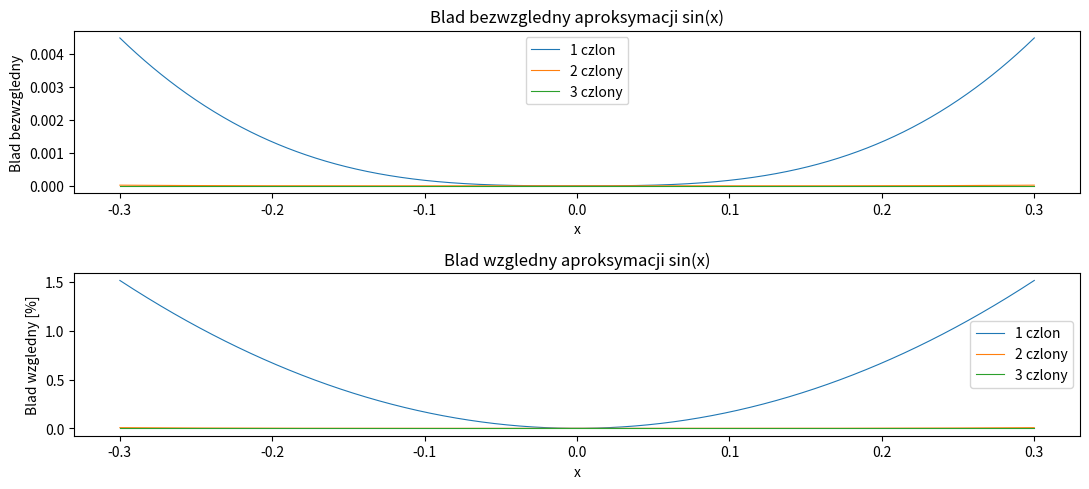

Recreate this plot in Python.
import matplotlib.pyplot as plt
import numpy as np
import math

np.set_printoptions(precision=1000000)

# Przybliżenie sin(x) za pomocą szeregu Maclaurina do kolejno pierwszego, drugiego i trzeciego członu
def approx_sin_1(x):
    return x

def approx_sin_2(x):
    return x - (x**3)/math.factorial(3)

def approx_sin_3(x):
    return x - (x**3)/math.factorial(3) + (x**5)/math.factorial(5)


# Definicja zakresu
x = np.linspace(-0.3, 0.3, 1000)

# Wyliczenie wartości funkcji sin(x) oraz przryblirzeń szeregiem Maclaurina
sin_values = np.sin(x)
approx_1_values = approx_sin_1(x)
approx_2_values = approx_sin_2(x)
approx_3_values = approx_sin_3(x)

# Wyliczenie błędu względnego i bezwzględnego
absolute_errors_1 = np.abs(sin_values - approx_1_values)
relative_errors_1 = 100 * np.abs(absolute_errors_1 / sin_values)

absolute_errors_2 = np.abs(sin_values - approx_2_values)
relative_errors_2 = 100 * np.abs(absolute_errors_2 / sin_values)

absolute_errors_3 = np.abs(sin_values - approx_3_values)
relative_errors_3 = 100 * np.abs(absolute_errors_3 / sin_values)


# Wykres
plt.figure(figsize=(11, 5))

plt.subplot(2, 1, 1)
plt.plot(x, absolute_errors_1, label='1 czlon', linewidth=0.8)
plt.plot(x, absolute_errors_2, label='2 czlony', linewidth=0.8)
plt.plot(x, absolute_errors_3, label='3 czlony', linewidth=0.8)
plt.title('Blad bezwzgledny aproksymacji sin(x)')
plt.xlabel('x')
plt.ylabel('Blad bezwzgledny')
plt.legend()

plt.subplot(2, 1, 2)
plt.plot(x, relative_errors_1, label='1 czlon', linewidth=0.8)
plt.plot(x, relative_errors_2, label='2 czlony', linewidth=0.8)
plt.plot(x, relative_errors_3, label='3 czlony', linewidth=0.8)
plt.title('Blad wzgledny aproksymacji sin(x)')
plt.xlabel('x')
plt.ylabel('Blad wzgledny [%]')
plt.legend()

plt.tight_layout()
plt.show()